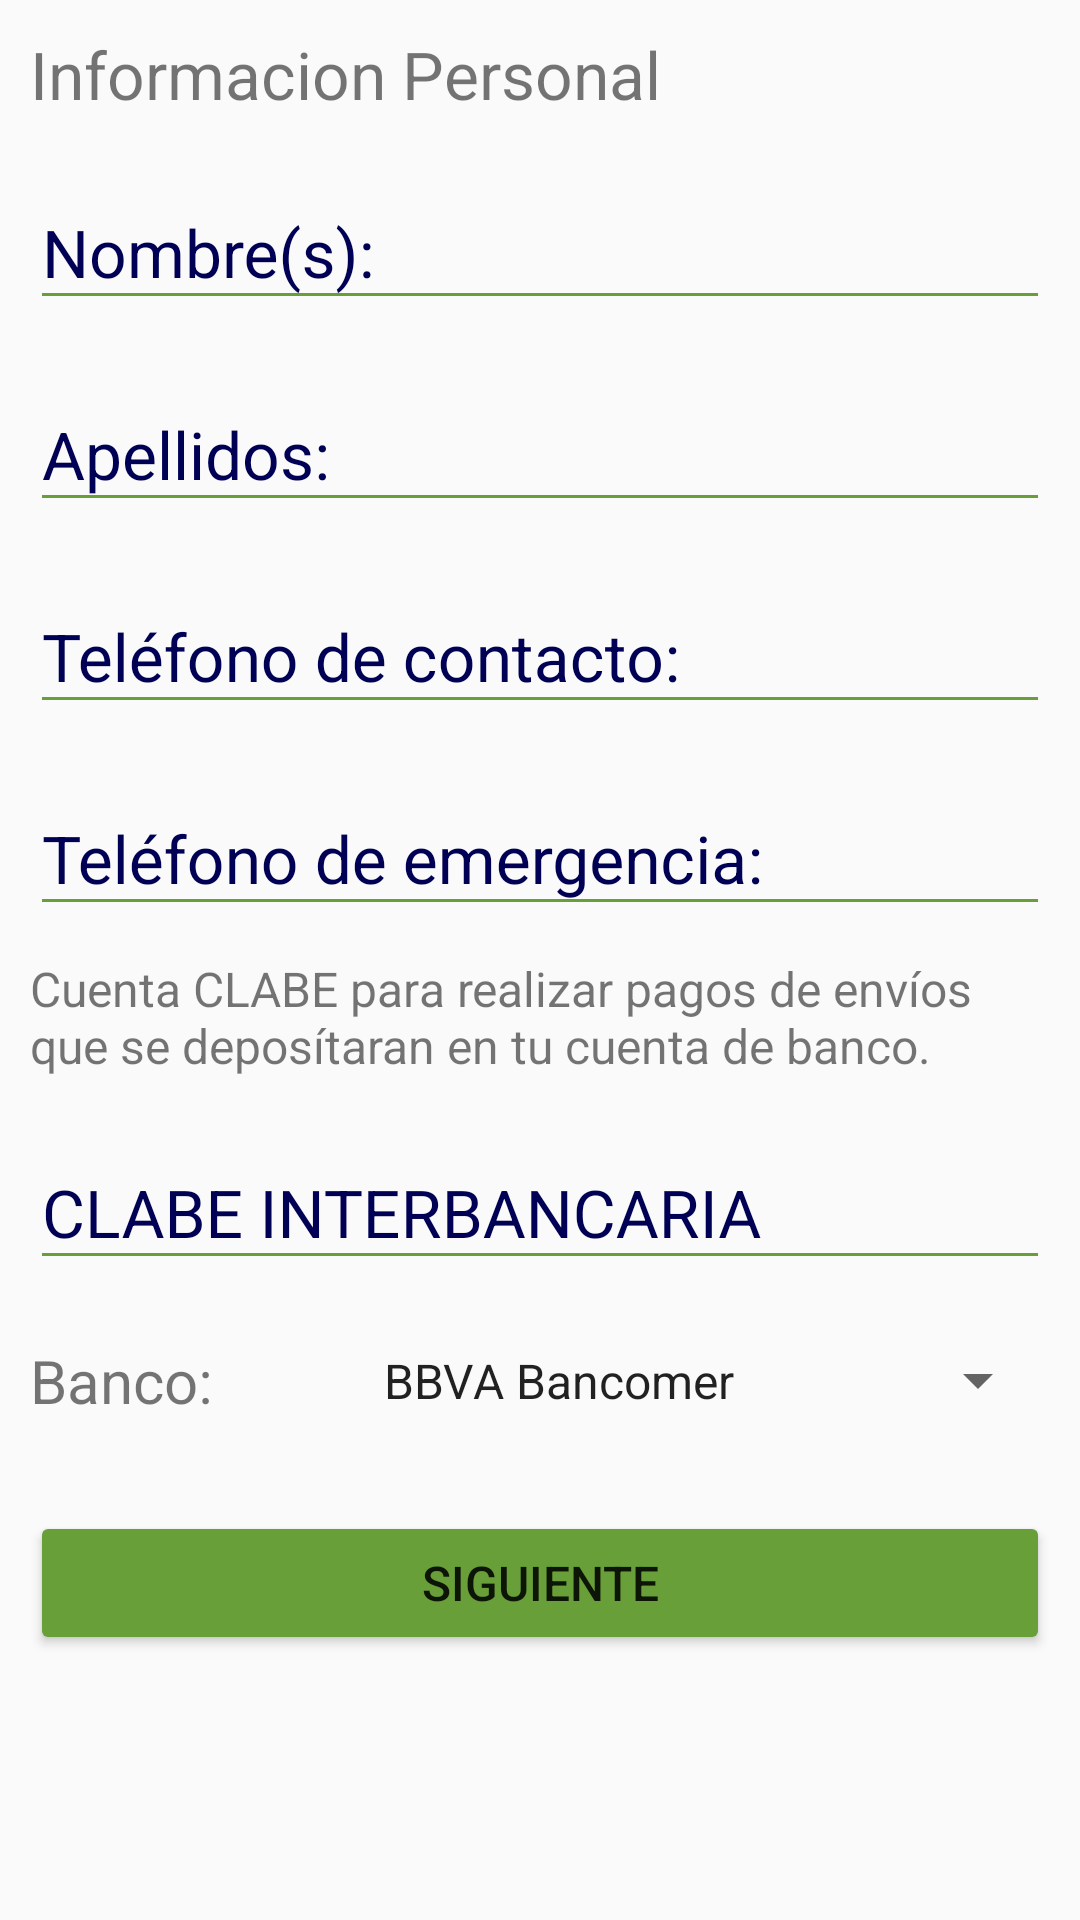

Produce the Android XML layout that renders to this screen, including the resource entries it uses.
<!-- AndroidManifest.xml: application theme AppTheme -->
<!-- res/layout/fragment_info_personal.xml -->
<android.support.design.widget.CoordinatorLayout
    xmlns:android="http://schemas.android.com/apk/res/android"
    xmlns:tools="http://schemas.android.com/tools"
    android:layout_width="match_parent"
    android:layout_height="match_parent"
    xmlns:app="http://schemas.android.com/apk/res-auto"
    tools:context="com.a99minutos.a99minutoscom.App.ui.fragments.InfoPersonalFragment">

    <ScrollView
        android:layout_width="match_parent"
        android:layout_height="match_parent"
        android:fillViewport="true"
        app:layout_behavior="@string/appbar_scrolling_view_behavior">

        <LinearLayout
            android:layout_width="match_parent"
            android:layout_height="match_parent"
            android:padding="10dp"
            android:orientation="vertical"
            >

            <TextView
                android:layout_width="wrap_content"
                android:layout_height="wrap_content"
                android:text="Informacion Personal"
                android:textSize="22sp"
                />

            <android.support.design.widget.TextInputLayout
                android:layout_width="match_parent"
                android:layout_height="wrap_content"
                android:theme="@style/EditTextWhite"
                android:layout_marginTop="10dp">
                <android.support.design.widget.TextInputEditText
                    android:id="@+id/create_account_first_name"
                    android:layout_width="match_parent"
                    android:layout_height="wrap_content"
                    android:hint="Nombre(s):"
                    android:inputType="textCapWords"/>

            </android.support.design.widget.TextInputLayout>


            <android.support.design.widget.TextInputLayout
                android:layout_width="match_parent"
                android:layout_height="wrap_content"
                android:theme="@style/EditTextWhite"
                android:layout_marginTop="10dp">
                <android.support.design.widget.TextInputEditText
                    android:id="@+id/create_account_last_name"
                    android:layout_width="match_parent"
                    android:layout_height="wrap_content"
                    android:hint="Apellidos:"
                    android:inputType="textCapWords"/>

            </android.support.design.widget.TextInputLayout>


            <android.support.design.widget.TextInputLayout
                android:layout_width="match_parent"
                android:layout_height="wrap_content"
                android:theme="@style/EditTextWhite"
                android:layout_marginTop="10dp">
                <android.support.design.widget.TextInputEditText
                    android:id="@+id/create_account_tel_contact"
                    android:layout_width="match_parent"
                    android:layout_height="wrap_content"
                    android:hint="Teléfono de contacto:"
                    android:inputType="phone"/>

            </android.support.design.widget.TextInputLayout>

            <android.support.design.widget.TextInputLayout
                android:layout_width="match_parent"
                android:layout_height="wrap_content"
                android:theme="@style/EditTextWhite"
                android:layout_marginTop="10dp">
                <android.support.design.widget.TextInputEditText
                    android:id="@+id/create_account_tel_emergency"
                    android:layout_width="match_parent"
                    android:layout_height="wrap_content"
                    android:hint="Teléfono de emergencia:"
                    android:inputType="phone"/>

            </android.support.design.widget.TextInputLayout>

            <TextView
                android:layout_width="wrap_content"
                android:layout_height="wrap_content"
                android:text="Cuenta CLABE para realizar pagos de envíos que se deposítaran en tu cuenta de banco."
                android:layout_marginTop="10dp"
                android:textSize="16sp"/>

            <android.support.design.widget.TextInputLayout
                android:layout_width="match_parent"
                android:layout_height="wrap_content"
                android:theme="@style/EditTextWhite"
                android:layout_marginTop="10dp">
                <android.support.design.widget.TextInputEditText
                    android:id="@+id/create_account_name"
                    android:layout_width="match_parent"
                    android:layout_height="wrap_content"
                    android:hint="CLABE INTERBANCARIA"/>
            </android.support.design.widget.TextInputLayout>

            <LinearLayout
                android:layout_marginTop="20dp"
                android:layout_width="match_parent"
                android:layout_height="wrap_content"
                android:orientation="horizontal"
                android:weightSum="1">

                <TextView
                    android:layout_width="wrap_content"
                    android:layout_height="wrap_content"
                    android:text="Banco:"
                    android:textSize="20sp"
                    android:layout_weight=".5"/>

                <Spinner
                    android:id="@+id/info_personal_bank"
                    android:layout_width="wrap_content"
                    android:layout_height="match_parent"
                    android:entries="@array/info_personal_bank"
                    android:layout_weight=".5"></Spinner>

            </LinearLayout>

            <Button
                android:id="@+id/create_account_next"
                android:layout_width="match_parent"
                android:layout_height="wrap_content"
                android:text="@string/info_personal_next"
                android:textSize="16sp"
                android:theme="@style/RaisedButtonLogin"
                android:layout_alignParentBottom="true"
                android:layout_marginTop="30dp"
                android:onClick="changeFragment"
                />



        </LinearLayout>


    </ScrollView>

</android.support.design.widget.CoordinatorLayout>
<!-- resources referenced by this layout -->
<resources>
  <string-array name="info_personal_bank">
              <item>BBVA Bancomer</item>
              <item>Banco Azteca</item>
              <item>Banorte/IXE</item>
              <item>Citi Banamex</item>
              <item>Santander</item>
              <item>Scotiabank</item>
              <item>Otro</item>
          </string-array>
  <string name="info_personal_next">Siguiente</string>
  <style name="EditTextWhite" parent="TextAppearance.AppCompat">
          <item name="android:textColorHint">#005</item>
          <item name="android:textSize">22sp</item>
          <item name="android:textColorPrimary">#000</item>
          <item name="android:textColor">#000</item>
          <item name="colorControlNormal">@color/colorPrimaryDark</item>
          <item name="colorControlActivated">@color/colorPrimary</item>
      </style>
  <style name="RaisedButtonLogin" parent="Theme.AppCompat.Light">
          <item name="colorButtonNormal">@color/colorPrimaryDark</item>
          <item name="colorControlHighlight">@color/colorPrimary</item>
      </style>
  <style name="AppTheme" parent="Theme.AppCompat.Light.NoActionBar">
          
          <item name="colorPrimary">@color/colorPrimary</item>
          <item name="colorPrimaryDark">@color/colorPrimaryDark</item>
          <item name="colorAccent">@color/colorAccent</item>
      </style>
  <color name="colorPrimaryDark">#689F38</color>
  <color name="colorPrimary">#8BC34A</color>
  <color name="colorAccent">#FFC107</color>
</resources>
